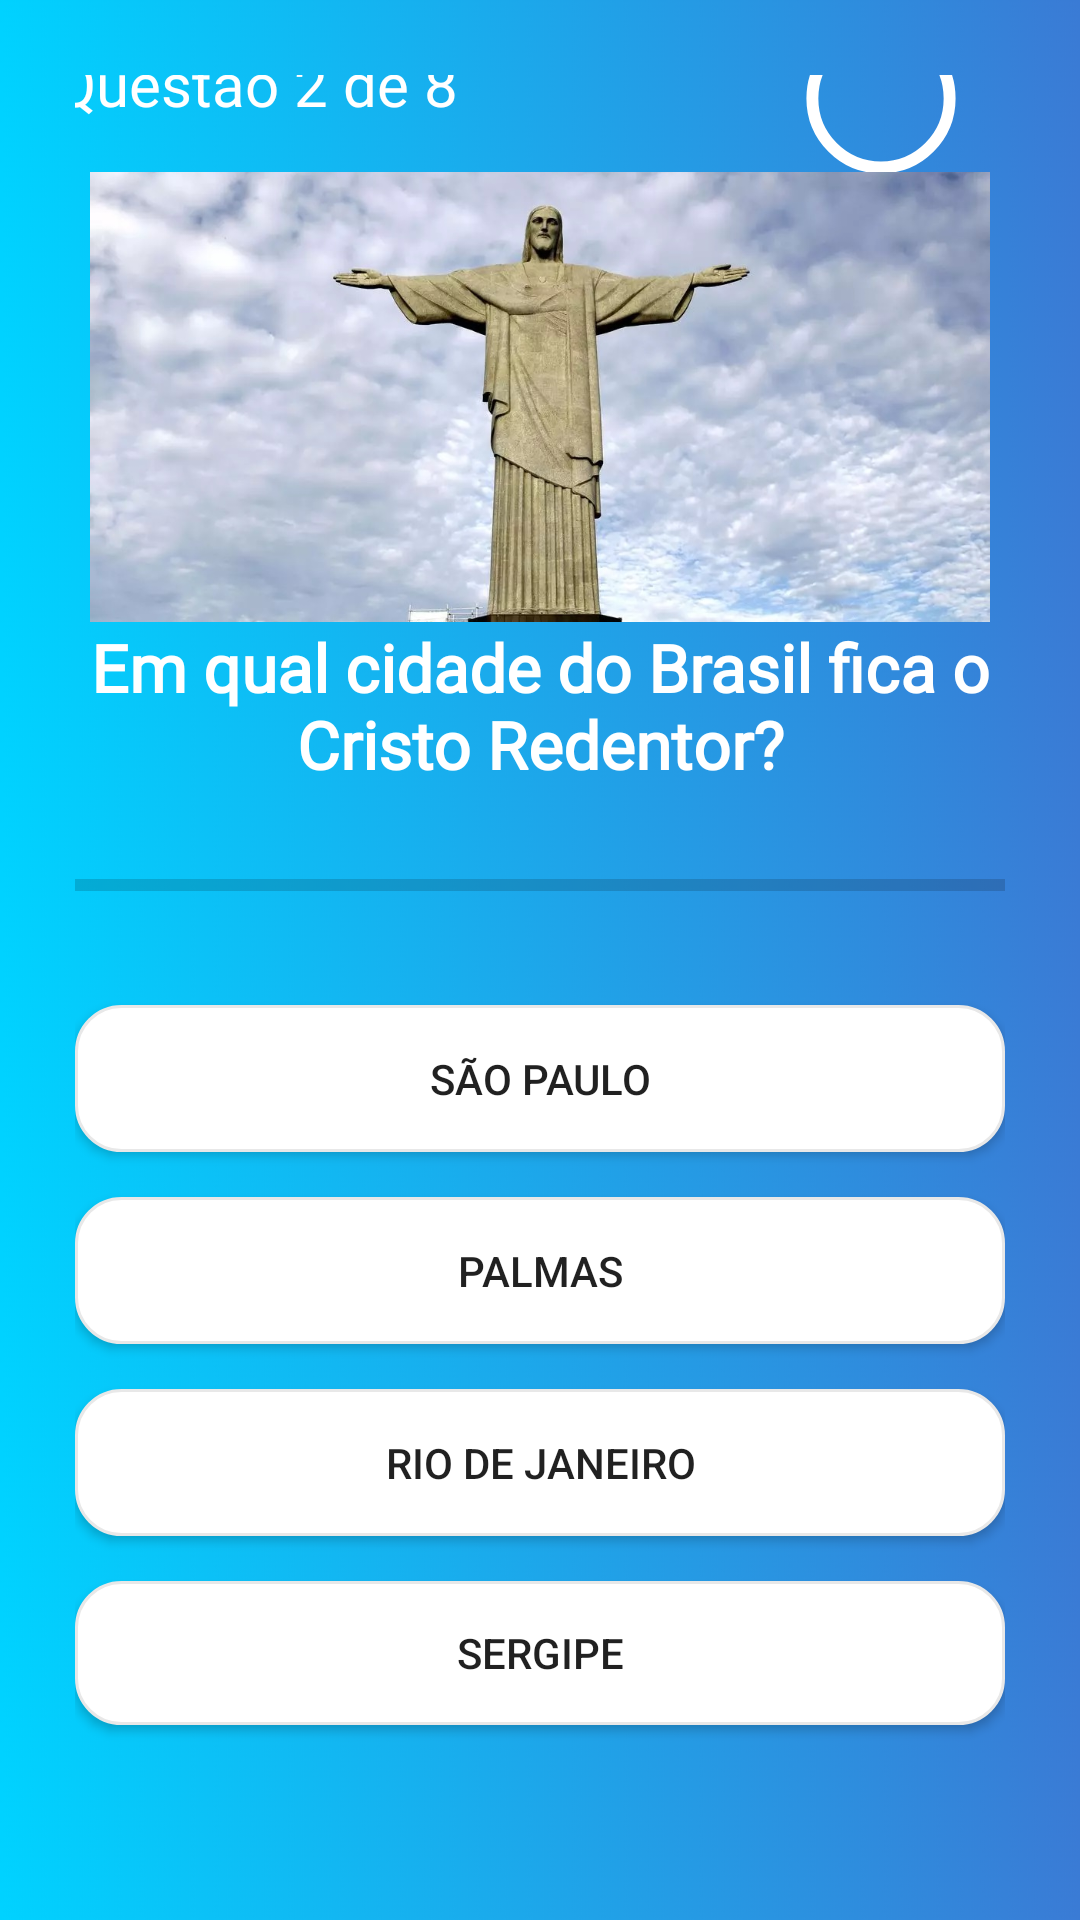

Reconstruct the res/layout file that produces this screen, plus the resources it refers to.
<!-- AndroidManifest.xml: application theme Theme.QuizChallenge -->
<!-- res/layout/fragment_quiz_game_level_two.xml -->
<?xml version="1.0" encoding="utf-8"?>
<androidx.constraintlayout.widget.ConstraintLayout xmlns:android="http://schemas.android.com/apk/res/android"
    xmlns:app="http://schemas.android.com/apk/res-auto"
    xmlns:tools="http://schemas.android.com/tools"
    android:layout_width="match_parent"
    android:layout_height="match_parent"
    android:background="@drawable/background_default"
    android:padding="25dp"
    tools:context=".fragments.QuizGameLevelOneFragment">


    <com.google.android.material.progressindicator.CircularProgressIndicator
        android:id="@+id/circularProgressIndicator"
        android:layout_width="wrap_content"
        android:layout_height="wrap_content"
        android:layout_marginStart="100dp"
        android:layout_marginBottom="17dp"
        android:indeterminate="true"
        app:indicatorColor="#FF35B8"
        app:indicatorInset="5dp"
        app:indicatorSize="50dp"
        app:layout_constraintBottom_toTopOf="@+id/frontierImageView"
        app:layout_constraintEnd_toEndOf="parent"
        app:layout_constraintStart_toEndOf="@+id/questionNumberTwoTextView"
        app:layout_constraintTop_toTopOf="parent"
        app:showDelay="@integer/material_motion_duration_short_1"
        app:trackColor="@color/white"
        app:trackCornerRadius="20dp"
        app:trackThickness="4dp" />

    <androidx.appcompat.widget.AppCompatImageView
        android:id="@+id/frontierImageView"
        android:layout_width="300dp"
        android:layout_height="150dp"
        android:layout_marginTop="40dp"
        android:scaleType="centerCrop"
        android:src="@drawable/cristo_image"
        app:layout_constraintBottom_toTopOf="@+id/questionTwoTextView"
        app:layout_constraintEnd_toEndOf="parent"
        app:layout_constraintStart_toStartOf="parent"
        app:layout_constraintTop_toTopOf="parent" />

    <TextView
        android:id="@+id/countDownTextView"
        android:layout_width="29dp"
        android:layout_height="29dp"
        android:fontFamily="@font/poppins_medium"
        android:gravity="center"
        android:textColor="@color/white"
        android:textSize="15sp"
        app:layout_constraintBottom_toBottomOf="@+id/circularProgressIndicator"
        app:layout_constraintEnd_toEndOf="@+id/circularProgressIndicator"
        app:layout_constraintStart_toStartOf="@+id/circularProgressIndicator"
        app:layout_constraintTop_toTopOf="@+id/circularProgressIndicator" />

    <TextView
        android:id="@+id/questionTwoTextView"
        android:layout_width="wrap_content"
        android:layout_height="71dp"
        android:layout_marginTop="30dp"
        android:layout_marginBottom="200dp"
        android:fontFamily="@font/poppins_medium"
        android:gravity="center"
        android:text="@string/second_question"
        android:textColor="@color/white"
        android:textSize="22sp"
        android:textStyle="bold"
        app:layout_constraintBottom_toBottomOf="parent"
        app:layout_constraintEnd_toEndOf="parent"
        app:layout_constraintStart_toStartOf="parent"
        app:layout_constraintTop_toTopOf="parent" />

    <LinearLayout
        android:id="@+id/linearLayout"
        android:layout_width="match_parent"
        android:layout_height="wrap_content"
        android:layout_marginBottom="50dp"
        android:gravity="center_vertical"
        android:orientation="horizontal"
        app:layout_constraintBottom_toBottomOf="parent"
        app:layout_constraintEnd_toEndOf="parent"
        app:layout_constraintStart_toStartOf="parent"
        app:layout_constraintTop_toTopOf="parent">

        <ProgressBar
            android:id="@+id/progressBar"
            style="?android:attr/progressBarStyleHorizontal"
            android:layout_width="0dp"
            android:layout_height="match_parent"
            android:layout_weight="1"
            android:indeterminate="false"
            android:max="10"
            android:minHeight="50dp"
            android:outlineSpotShadowColor="@color/pink"
            android:progress="0" />


    </LinearLayout>

    <androidx.appcompat.widget.AppCompatButton
        android:id="@+id/firstButtonQuestionTwo"
        android:layout_width="match_parent"
        android:layout_height="wrap_content"
        android:layout_marginTop="15dp"
        android:background="@drawable/background_button"
        android:padding="15dp"
        android:text="@string/first_answer_second_question"
        app:layout_constraintEnd_toEndOf="@+id/secondButtonQuestionTwo"
        app:layout_constraintStart_toStartOf="@+id/secondButtonQuestionTwo"
        app:layout_constraintTop_toBottomOf="@+id/linearLayout" />

    <androidx.appcompat.widget.AppCompatButton
        android:id="@+id/fourthButtonQuestionTwo"
        android:layout_width="match_parent"
        android:layout_height="wrap_content"
        android:layout_marginTop="15dp"
        android:background="@drawable/background_button"
        android:text="@string/fourth_answer_second_question"
        app:layout_constraintTop_toBottomOf="@+id/thirdButtonQuestionTwo" />

    <androidx.appcompat.widget.AppCompatButton
        android:id="@+id/secondButtonQuestionTwo"
        android:layout_width="match_parent"
        android:layout_height="wrap_content"
        android:layout_marginTop="15dp"
        android:background="@drawable/background_button"
        android:focusable="true"
        android:padding="15dp"
        android:text="@string/second_answer_second_question"
        app:layout_constraintEnd_toEndOf="@+id/thirdButtonQuestionTwo"
        app:layout_constraintStart_toStartOf="@+id/thirdButtonQuestionTwo"
        app:layout_constraintTop_toBottomOf="@+id/firstButtonQuestionTwo" />

    <androidx.appcompat.widget.AppCompatButton
        android:id="@+id/thirdButtonQuestionTwo"
        android:layout_width="match_parent"
        android:layout_height="wrap_content"
        android:layout_marginTop="15dp"
        android:background="@drawable/background_button"
        android:padding="15dp"
        android:text="@string/third_answer_second_question"
        app:layout_constraintEnd_toEndOf="@+id/fourthButtonQuestionTwo"
        app:layout_constraintStart_toStartOf="@+id/fourthButtonQuestionTwo"
        app:layout_constraintTop_toBottomOf="@+id/secondButtonQuestionTwo" />

    <TextView
        android:id="@+id/questionNumberTwoTextView"
        android:layout_width="wrap_content"
        android:layout_height="wrap_content"
        android:layout_marginEnd="190dp"
        android:layout_marginBottom="170dp"
        android:fontFamily="@font/poppins_medium"
        android:text="@string/question_number_two_position"
        android:textColor="@color/white"
        android:textSize="20sp"
        app:layout_constraintBottom_toTopOf="@+id/questionTwoTextView"
        app:layout_constraintEnd_toEndOf="parent"
        app:layout_constraintStart_toStartOf="parent"
        app:layout_constraintTop_toTopOf="parent" />


</androidx.constraintlayout.widget.ConstraintLayout>
<!-- resources referenced by this layout -->
<resources>
  <color name="pink">#FF35B8</color>
  <color name="white">#FFFFFFFF</color>
  <!-- drawable background_button (drawable) -->
  <?xml version="1.0" encoding="utf-8"?>
  <shape xmlns:android="http://schemas.android.com/apk/res/android"
      android:shape="rectangle">
  
      <stroke android:width="1dp"
          android:color="#E8E8E8"/>
  
      <solid android:color="@color/white"/>
  
      <corners android:radius="15dp"/>
  
  </shape>
  <!-- drawable background_default: jpg bitmap (drawable-v24, 251313 bytes) -->
  <!-- drawable cristo_image: jpg bitmap (drawable, 146383 bytes) -->
  <string name="first_answer_second_question">São Paulo</string>
  <string name="fourth_answer_second_question">Sergipe</string>
  <string name="question_number_two_position">Questão 2 de 8</string>
  <string name="second_answer_second_question">Palmas</string>
  <string name="second_question">Em qual cidade do Brasil fica o Cristo Redentor?</string>
  <string name="third_answer_second_question">Rio de Janeiro</string>
  <style name="Theme.QuizChallenge" parent="Theme.MaterialComponents.Light.NoActionBar">
          
          <item name="colorPrimary">@color/purple_500</item>
          <item name="colorPrimaryVariant">@color/purple_700</item>
          <item name="colorOnPrimary">@color/white</item>
          
          <item name="colorSecondary">#FF35B8</item>
          <item name="colorSecondaryVariant">@color/teal_700</item>
          <item name="colorOnSecondary">@color/black</item>
          
          <item name="android:statusBarColor" tools:targetApi="l">?attr/colorPrimaryVariant</item>
          
      </style>
  <color name="purple_500">#FF6200EE</color>
  <color name="purple_700">#FF3700B3</color>
  <color name="teal_700">#FF018786</color>
  <color name="black">#FF000000</color>
</resources>
